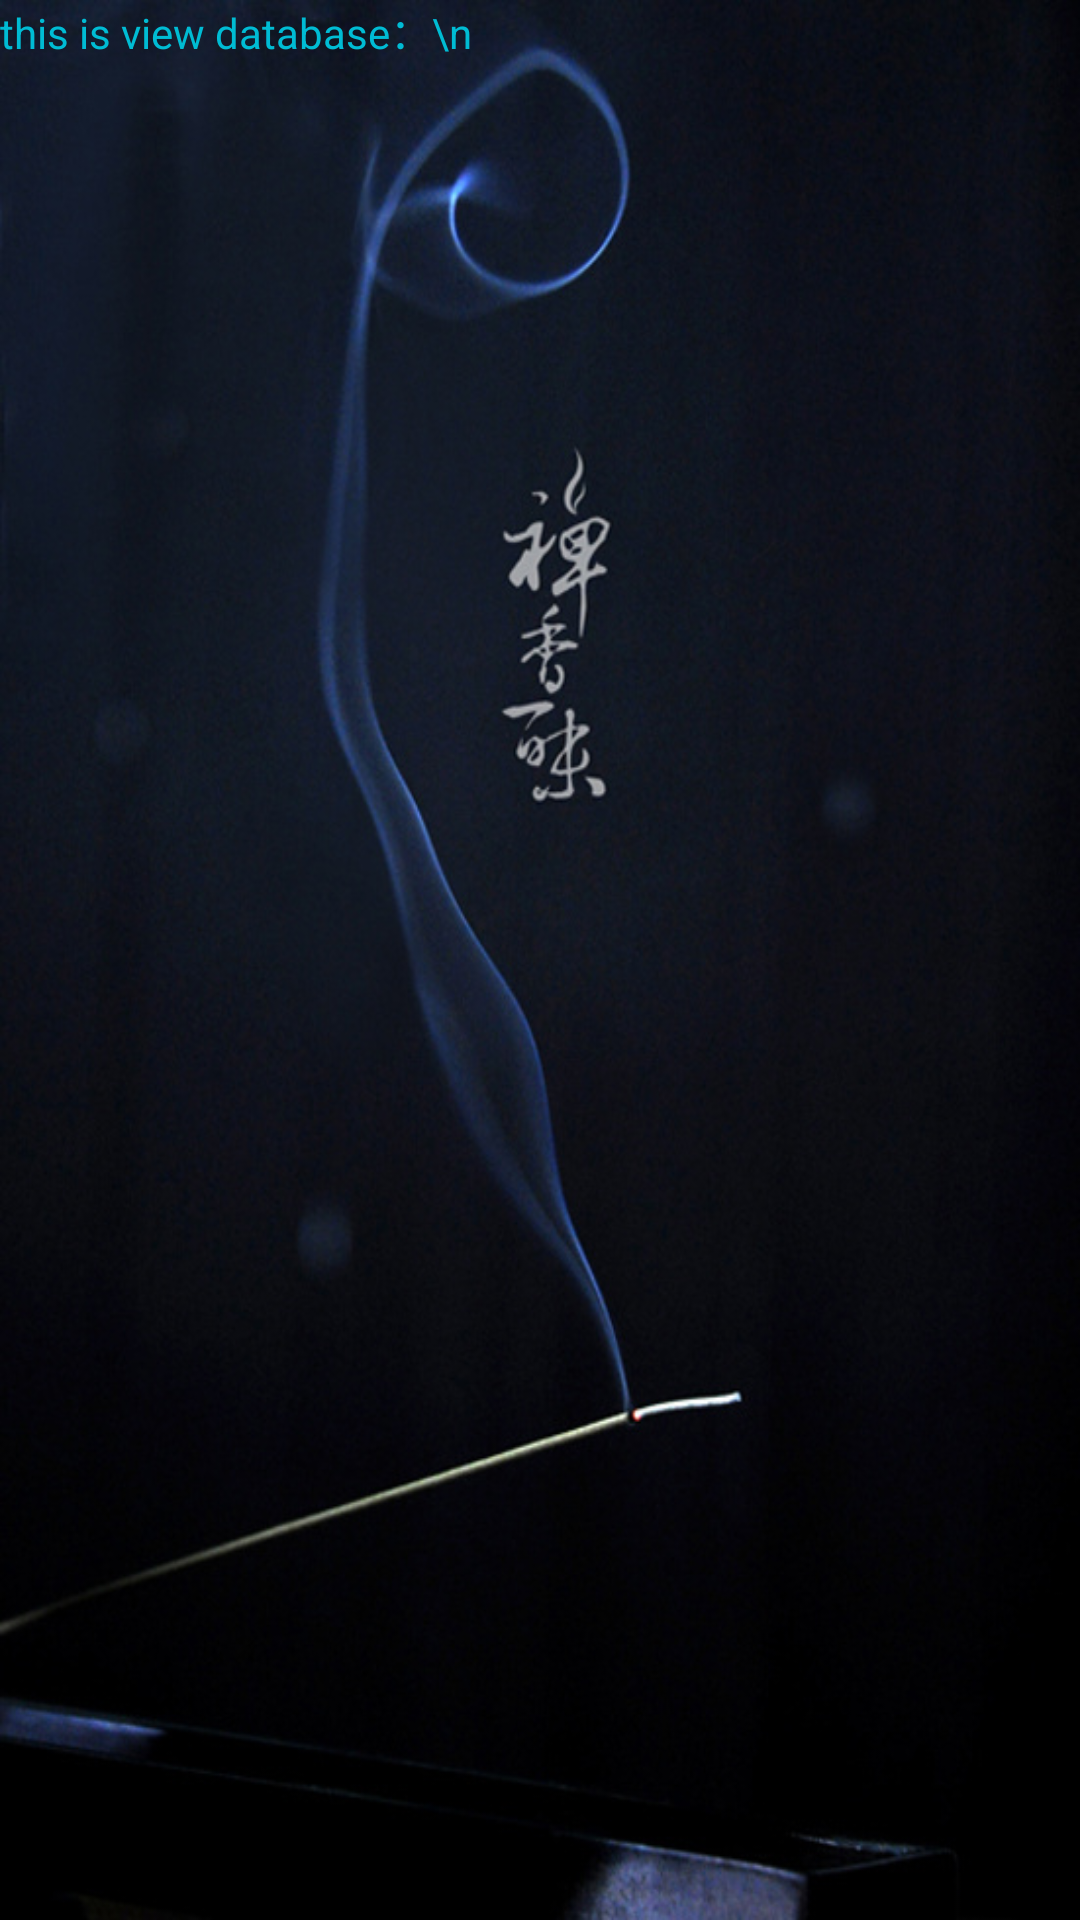

Produce the Android XML layout that renders to this screen, including the resource entries it uses.
<!-- AndroidManifest.xml: application theme Theme.FringerprintCabinet -->
<!-- res/layout/viewidentity_layout.xml -->
<?xml version="1.0" encoding="utf-8"?>
<LinearLayout xmlns:android="http://schemas.android.com/apk/res/android"
    xmlns:tools="http://schemas.android.com/tools"
    android:layout_width="match_parent"
    android:layout_height="match_parent"
    android:background="@mipmap/background_viewdatabase"
    tools:context=".ViewIdentity">

    <TextView
        android:id="@+id/View_data"
        android:layout_width="match_parent"
        android:layout_height="wrap_content"
        android:text="this is view database：\n"
        android:textColor="#00BCD4" />

</LinearLayout>
<!-- resources referenced by this layout -->
<resources>
  <!-- mipmap background_viewdatabase: jpg bitmap (mipmap-hdpi, 109257 bytes) -->
  <style name="Theme.FringerprintCabinet" parent="Theme.MaterialComponents.DayNight.DarkActionBar">
          
          <item name="colorPrimary">@color/purple_500</item>
          <item name="colorPrimaryVariant">@color/purple_700</item>
          <item name="colorOnPrimary">@color/white</item>
          
          <item name="colorSecondary">@color/teal_200</item>
          <item name="colorSecondaryVariant">@color/teal_700</item>
          <item name="colorOnSecondary">@color/black</item>
          
          <item name="android:statusBarColor" tools:targetApi="l">?attr/colorPrimaryVariant</item>
          
      </style>
  <!-- not gathered from this repository: default colours our renderer supplied (Android Studio template values) -->
  <color name="purple_500">#FF6200EE</color>
  <color name="purple_700">#FF3700B3</color>
  <color name="teal_200">#FF03DAC5</color>
  <color name="teal_700">#FF018786</color>
  <color name="black">#FF000000</color>
  <color name="white">#FFFFFFFF</color>
</resources>
